Run: headless pygame with SDL's dummy video driver; simulated clock (each Clock.tick advances the game by its frame time, no real sleeping); random seed 0; keys injected as events and as key.get_pressed() state; no mouse input; restart key R tapped at the start of phases 3 and 4.
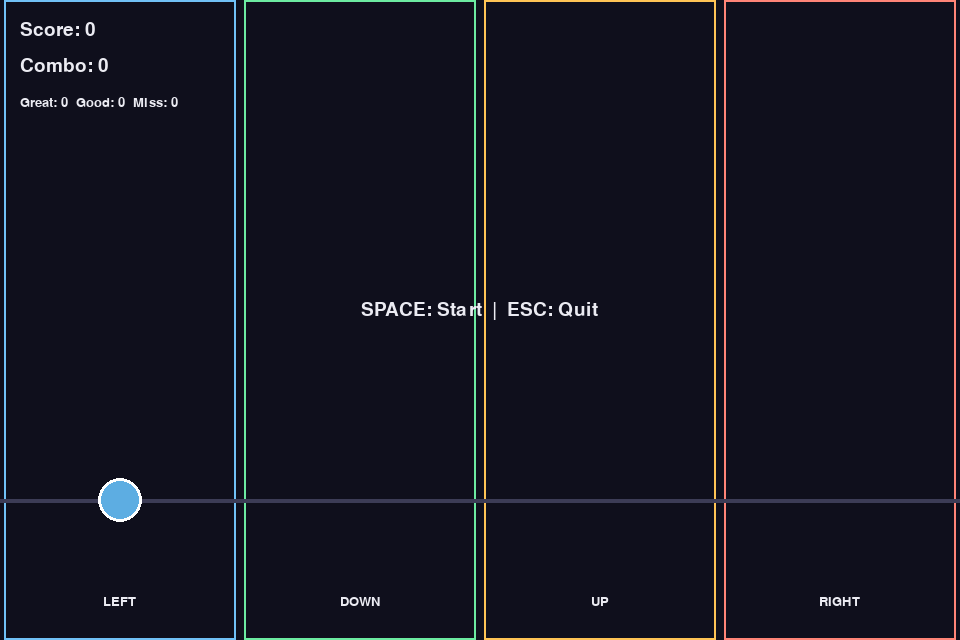
Frame 1 of 4 · flips 1–60 · no input
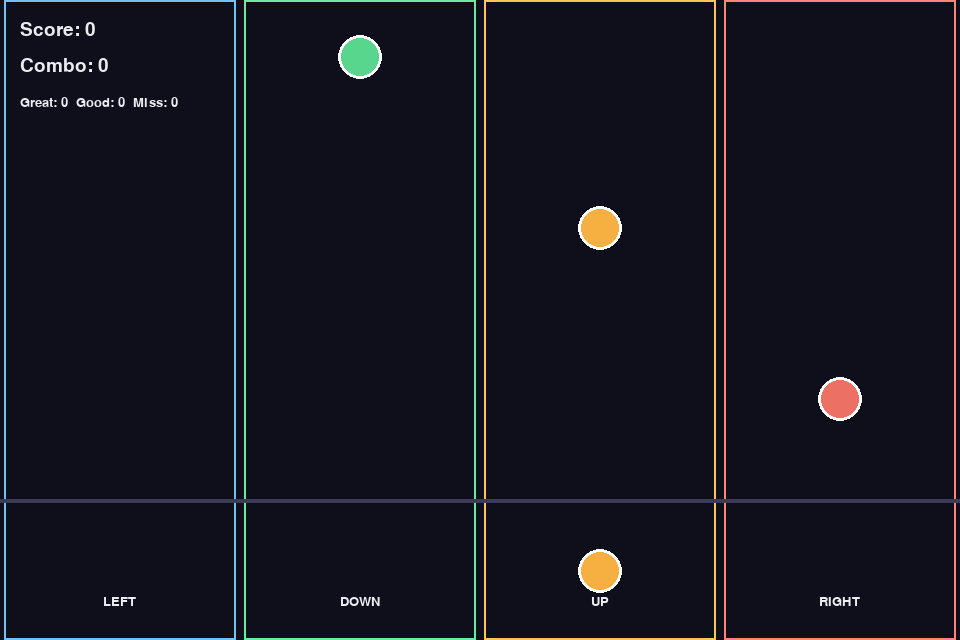
Frame 2 of 4 · flips 61–180 · tapped SPACE, RETURN · held RIGHT (→), D
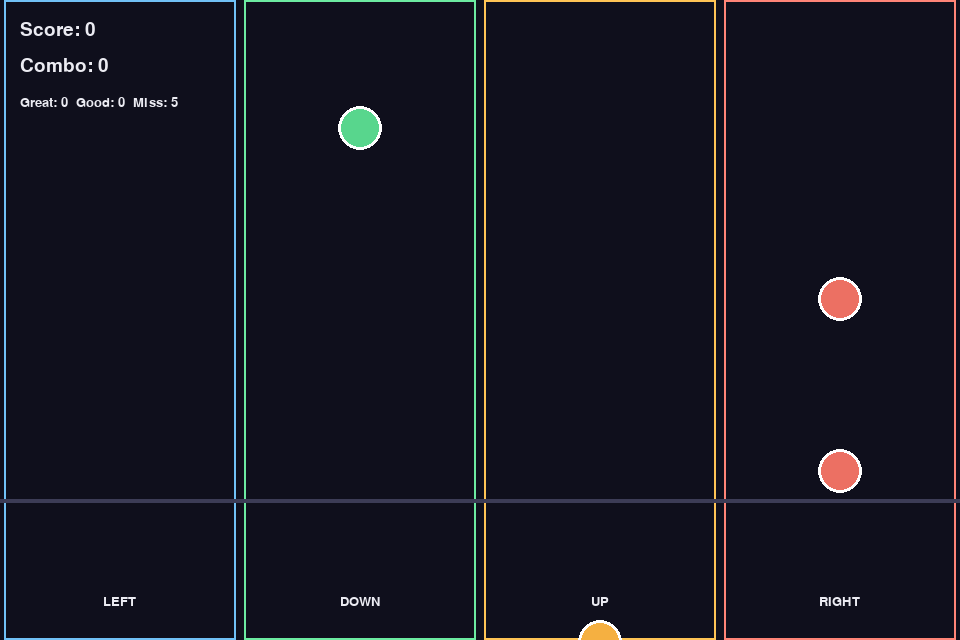
Frame 3 of 4 · flips 181–300 · tapped R · held DOWN (↓), S
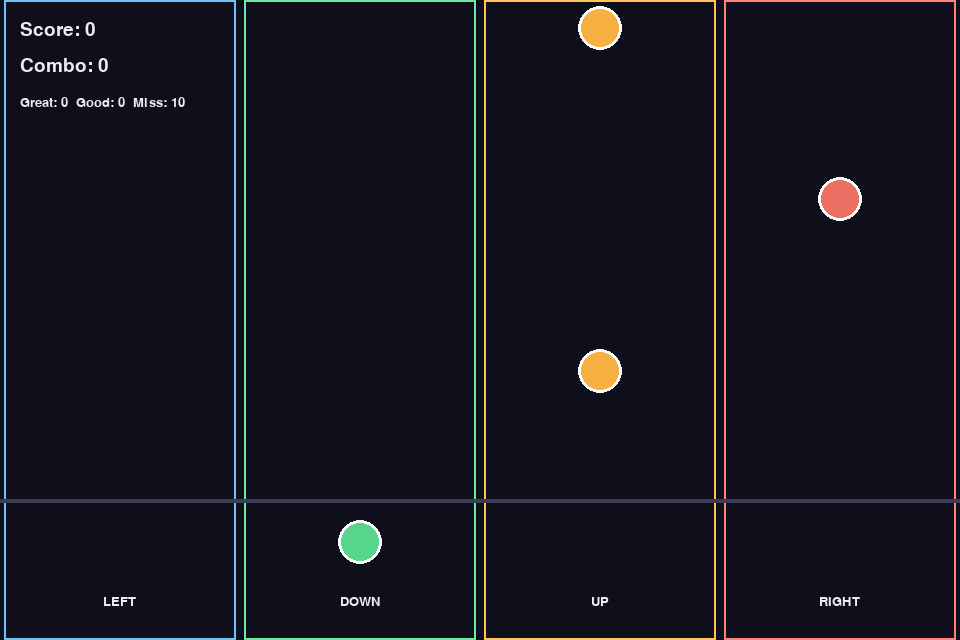
Frame 4 of 4 · flips 301–420 · tapped R · held LEFT (←), A, UP (↑), W

The pygame program that drew these frames:

import random
import sys
from dataclasses import dataclass

import pygame


WIDTH, HEIGHT = 960, 640
FPS = 60
LANE_COUNT = 4
HIT_LINE_Y = HEIGHT - 140
NOTE_SPEED = 320  # pixels per second
SPAWN_AHEAD_TIME = 2.0
HIT_WINDOW = 0.16
GREAT_WINDOW = 0.08

LANE_KEYS = [pygame.K_LEFT, pygame.K_DOWN, pygame.K_UP, pygame.K_RIGHT]
LANE_LABELS = ["LEFT", "DOWN", "UP", "RIGHT"]
LANE_COLORS = [
    (93, 173, 226),
    (88, 214, 141),
    (245, 176, 65),
    (236, 112, 99),
]

BG_COLOR = (15, 15, 28)
GRID_COLOR = (60, 60, 86)
TEXT_COLOR = (235, 235, 242)


@dataclass
class Note:
    lane: int
    time: float
    judged: bool = False


class RhythmGame:
    def __init__(self) -> None:
        pygame.init()
        pygame.display.set_caption("Overdriven: Basic Rhythm Demo")
        self.screen = pygame.display.set_mode((WIDTH, HEIGHT))
        self.clock = pygame.time.Clock()
        self.font = pygame.font.SysFont("consolas", 28)
        self.small_font = pygame.font.SysFont("consolas", 20)

        self.bpm = 112
        self.beat_interval = 60.0 / self.bpm
        self.song_length = 45.0

        self.notes = self.generate_chart()
        self.next_note_idx = 0

        self.song_time = 0.0
        self.running = True
        self.started = False

        self.score = 0
        self.combo = 0
        self.max_combo = 0
        self.hits = 0
        self.greats = 0
        self.misses = 0
        self.feedback = "Press SPACE to start the beat"
        self.feedback_timer = 0.0

    def generate_chart(self) -> list[Note]:
        notes: list[Note] = []
        start_time = 2.0
        beat_count = int((self.song_length - start_time) / self.beat_interval)

        pattern = [0, 1, 2, 3, 2, 1]
        for beat in range(beat_count):
            t = start_time + beat * self.beat_interval

            if beat % 8 in (6, 7):
                lane = random.randint(0, LANE_COUNT - 1)
            else:
                lane = pattern[beat % len(pattern)]

            notes.append(Note(lane=lane, time=t))

            if beat % 16 == 12:
                extra_lane = (lane + random.randint(1, 3)) % LANE_COUNT
                notes.append(Note(lane=extra_lane, time=t + self.beat_interval * 0.5))

        notes.sort(key=lambda n: n.time)
        return notes

    def lane_x(self, lane: int) -> float:
        lane_width = WIDTH // LANE_COUNT
        return lane * lane_width + lane_width / 2

    def note_y(self, note_time: float) -> float:
        dt = note_time - self.song_time
        return HIT_LINE_Y - (SPAWN_AHEAD_TIME - dt) * NOTE_SPEED

    def judge_note(self, lane: int) -> None:
        candidate = None
        candidate_delta = 999.0

        for note in self.notes:
            if note.judged or note.lane != lane:
                continue
            delta = abs(note.time - self.song_time)
            if delta < candidate_delta:
                candidate = note
                candidate_delta = delta
            if note.time - self.song_time > HIT_WINDOW:
                break

        if candidate and candidate_delta <= HIT_WINDOW:
            candidate.judged = True
            self.combo += 1
            self.max_combo = max(self.max_combo, self.combo)

            if candidate_delta <= GREAT_WINDOW:
                self.score += 350
                self.greats += 1
                self.feedback = "GREAT!"
            else:
                self.score += 200
                self.hits += 1
                self.feedback = "GOOD"
            self.feedback_timer = 0.4
        else:
            self.combo = 0
            self.misses += 1
            self.feedback = "MISS"
            self.feedback_timer = 0.4

    def auto_miss_old_notes(self) -> None:
        for note in self.notes:
            if note.judged:
                continue
            if self.song_time - note.time > HIT_WINDOW:
                note.judged = True
                self.combo = 0
                self.misses += 1

    def draw(self) -> None:
        self.screen.fill(BG_COLOR)
        lane_width = WIDTH // LANE_COUNT

        for lane in range(LANE_COUNT):
            x = lane * lane_width
            color = tuple(min(255, c + 20) for c in LANE_COLORS[lane])
            pygame.draw.rect(self.screen, color, (x + 4, 0, lane_width - 8, HEIGHT), width=2)

            label = self.small_font.render(LANE_LABELS[lane], True, TEXT_COLOR)
            self.screen.blit(label, (x + lane_width / 2 - label.get_width() / 2, HEIGHT - 45))

        pygame.draw.line(self.screen, GRID_COLOR, (0, HIT_LINE_Y), (WIDTH, HIT_LINE_Y), 4)

        for note in self.notes:
            if note.judged:
                continue
            y = self.note_y(note.time)
            if -30 <= y <= HEIGHT + 30:
                x = self.lane_x(note.lane)
                pygame.draw.circle(self.screen, LANE_COLORS[note.lane], (int(x), int(y)), 22)
                pygame.draw.circle(self.screen, (255, 255, 255), (int(x), int(y)), 22, width=3)

        score_text = self.font.render(f"Score: {self.score}", True, TEXT_COLOR)
        combo_text = self.font.render(f"Combo: {self.combo}", True, TEXT_COLOR)
        miss_text = self.small_font.render(
            f"Great: {self.greats}  Good: {self.hits}  Miss: {self.misses}", True, TEXT_COLOR
        )

        self.screen.blit(score_text, (20, 20))
        self.screen.blit(combo_text, (20, 56))
        self.screen.blit(miss_text, (20, 96))

        if self.feedback_timer > 0:
            fb = self.font.render(self.feedback, True, (255, 245, 157))
            self.screen.blit(fb, (WIDTH / 2 - fb.get_width() / 2, 20))

        if not self.started:
            prompt = self.font.render("SPACE: Start  |  ESC: Quit", True, TEXT_COLOR)
            self.screen.blit(prompt, (WIDTH / 2 - prompt.get_width() / 2, HEIGHT / 2 - 20))

        if self.started and self.song_time >= self.song_length:
            end_text = self.font.render("Song complete! Press R to restart", True, TEXT_COLOR)
            self.screen.blit(end_text, (WIDTH / 2 - end_text.get_width() / 2, HEIGHT / 2 - 20))
            max_combo_text = self.small_font.render(f"Max Combo: {self.max_combo}", True, TEXT_COLOR)
            self.screen.blit(max_combo_text, (WIDTH / 2 - max_combo_text.get_width() / 2, HEIGHT / 2 + 20))

        pygame.display.flip()

    def restart(self) -> None:
        self.notes = self.generate_chart()
        self.song_time = 0.0
        self.started = False
        self.score = 0
        self.combo = 0
        self.max_combo = 0
        self.hits = 0
        self.greats = 0
        self.misses = 0
        self.feedback = "Press SPACE to start the beat"
        self.feedback_timer = 0.0

    def run(self) -> None:
        while self.running:
            dt = self.clock.tick(FPS) / 1000.0

            for event in pygame.event.get():
                if event.type == pygame.QUIT:
                    self.running = False
                elif event.type == pygame.KEYDOWN:
                    if event.key == pygame.K_ESCAPE:
                        self.running = False
                    elif event.key == pygame.K_SPACE and not self.started:
                        self.started = True
                    elif event.key == pygame.K_r and self.song_time >= self.song_length:
                        self.restart()
                    elif self.started and self.song_time < self.song_length:
                        if event.key in LANE_KEYS:
                            self.judge_note(LANE_KEYS.index(event.key))

            if self.started and self.song_time < self.song_length:
                self.song_time += dt
                self.auto_miss_old_notes()

            if self.feedback_timer > 0:
                self.feedback_timer -= dt

            self.draw()

        pygame.quit()
        sys.exit()


if __name__ == "__main__":
    RhythmGame().run()
